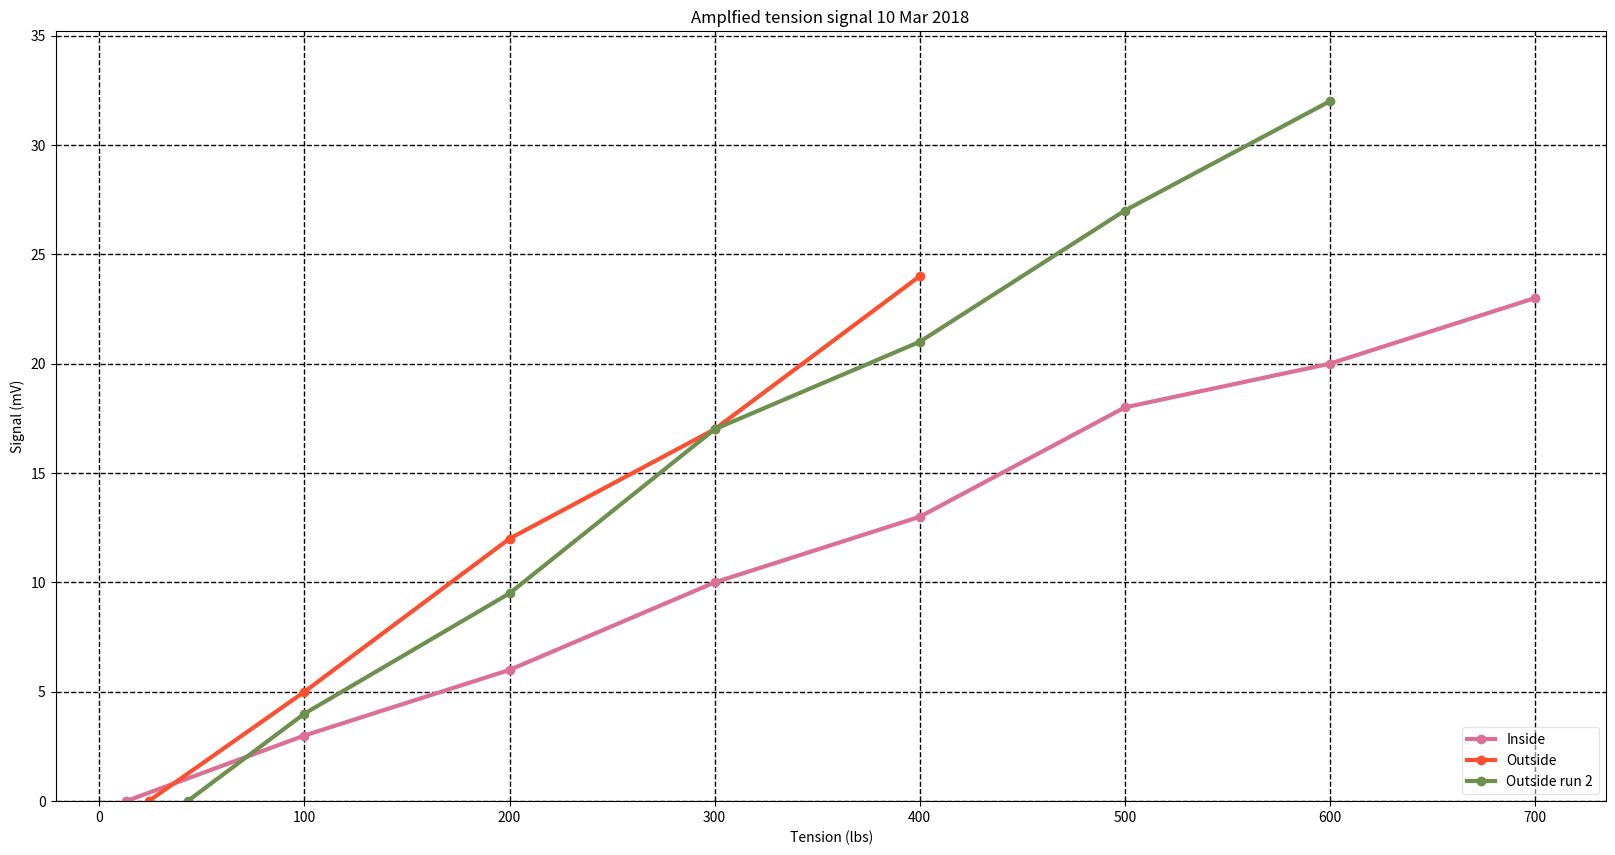

The matplotlib source for this figure:
# -*- coding: utf-8 -*-
"""
Created on Sun Mar 11 07:39:05 2018

@author: owner
"""
import os,sys
from matplotlib.pyplot import figure,plot,show,subplots,savefig,xlabel,ylabel,clf,close,xlim,ylim,legend,title,grid
from numpy import array
class plots:
    
    def __init__(self,path):
        self.i = 0 #counter for plots, so each variable has a different color
        self.path = path
        self.linew = 3.0
        self.colorsList = ['palevioletred', u'#fc4f30', u'#6d904f','darkorange', 'darkviolet', u'#8b8b8b',
        u'#348ABD', u'#e5ae38', u'#A60628', u'#7A68A6', 'mediumaquamarine', u'#D55E00', 'violet',
        u'#CC79A7',  u'#0072B2', u'#30a2da',u'#009E73','peru','slateblue'] # u'#F0E442',u'#467821','slateblue'      u'#56B4E9',
        return 
    
    def xy(self,xs,ys,xlbl,ylbl,legendLabels,titlestr):
        '''To allow different time (x) arrays, we require the xs to be a list'''
        if len(xs)<len(ys): #duplicate first x to every spot in list of correct length
            xs = [xs[0] for y in ys] 
        if len(legendLabels) != len(ys):
            sys.exit('Stop: number of legend labels and curves do not match for curve {}'.format(titlestr))
        figure(figsize=(20, 10))
        for iy,y in enumerate(ys):
            if len(xs[iy]) != len(y):
                sys.exit('Stop: curve {} on plot {} has x with dimensions different from y.'.format(iy+1,titlestr))            
            plot(xs[iy],y,'o-',color=self.colorsList[self.i],linewidth=self.linew,label=legendLabels[iy])
            self.i += 1
            if self.i > len(self.colorsList)-1:
                self.i = 0
        xlabel(xlbl)
        ylabel(ylbl)
        grid(color='k', linestyle='--', linewidth=1)
        legend(loc ='lower right',framealpha=0.5)
#        legend(loc ='upper left')
        ymin = min([min(y) for y in ys]); ymax = 1.1*max([max(y) for y in ys]);
        ylim([ymin,ymax])
        title(titlestr)
        savefig('{}{}{}.pdf'.format(self.path,os.sep,titlestr))
#        show(block = False)
        show()
        
Vinside =  -(array([1.744,1.741,1.738,1.734,1.731,1.726,1.724,1.721]) - 1.744)*1000
Tinside = [13,100,200,300,400,500,600,700]
Voutside =  -(array([1.744,1.739,1.732,1.727,1.720])- 1.744)*1000
Toutside = [24,100,200,300,400]
Voutside2 =  -(array([1.744,1.740,1.7345,1.727,1.723,1.717,1.712])- 1.744)*1000
Toutside2 = [43,100,200,300,400,500,600]

path = 'D:\\Winch launch physics\\tensiometer\\'  #for saving plots  
if not os.path.exists(path): os.mkdir(path)      
plts = plots(path)
plts.xy([Tinside,Toutside,Toutside2],[Vinside,Voutside,Voutside2],' Tension (lbs)','Signal (mV)',['Inside','Outside','Outside run 2'],'Amplfied tension signal 10 Mar 2018')

print('Done')
        
        